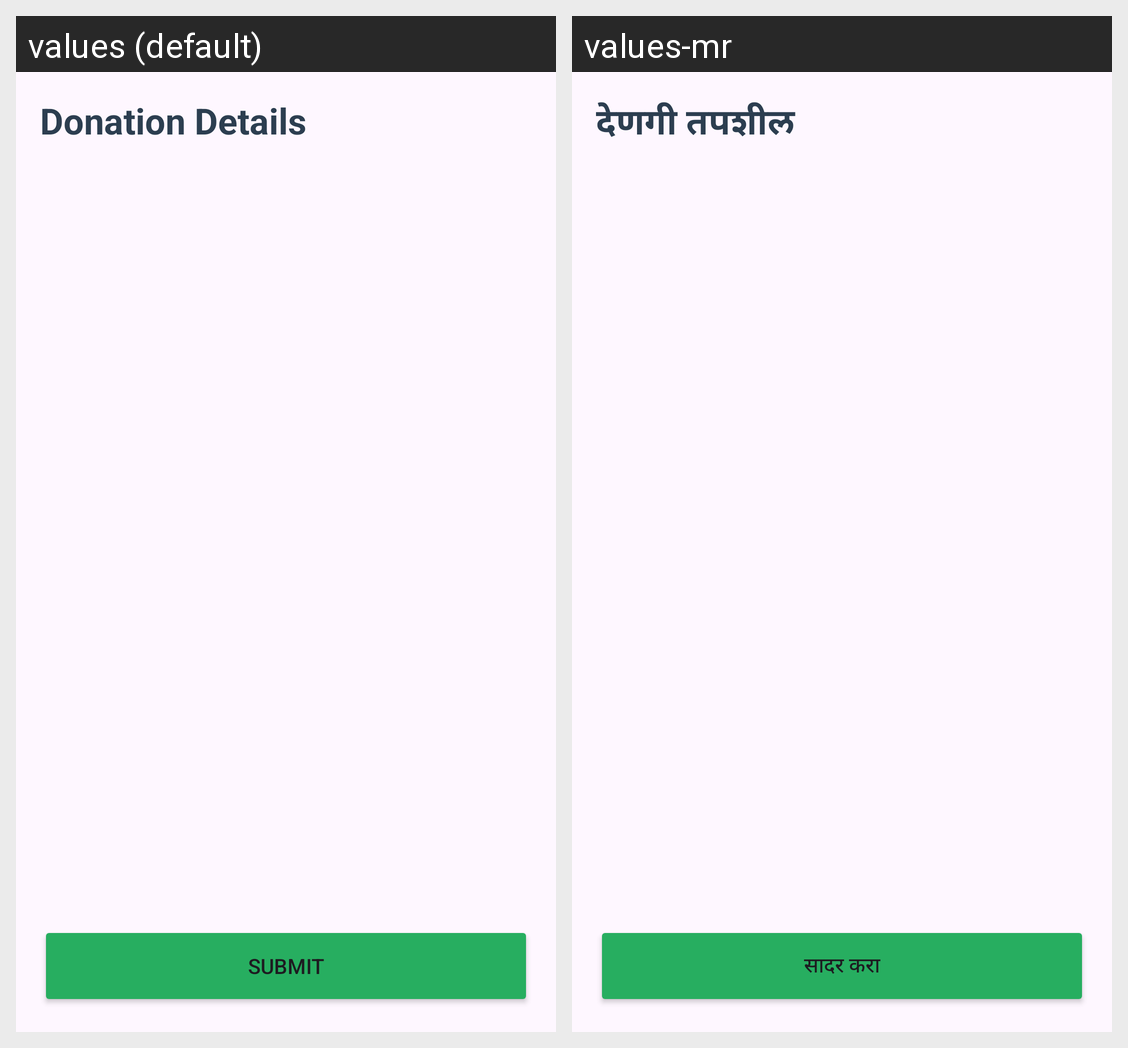

Locale-by-locale string values for the Android screen shown in this grid:
Android screen res/layout/activity_donation_details.xml rendered under 2 locales, left to right: values (default), values-mr. Device: Nexus 5 (rendered at 1080×1920; each locale shown at half size, 540×960, under a caption strip naming it); theme Theme.KindHands.
Strings drawn on this screen, with the default value and each locale's value (text and hints the layout hard-codes, and strings that could not be matched under every locale, appear in the picture but are not listed):

donation_details_title
  values: Donation Details
  values-mr: देणगी तपशील

submit_button
  values: SUBMIT
  values-mr: सादर करा
